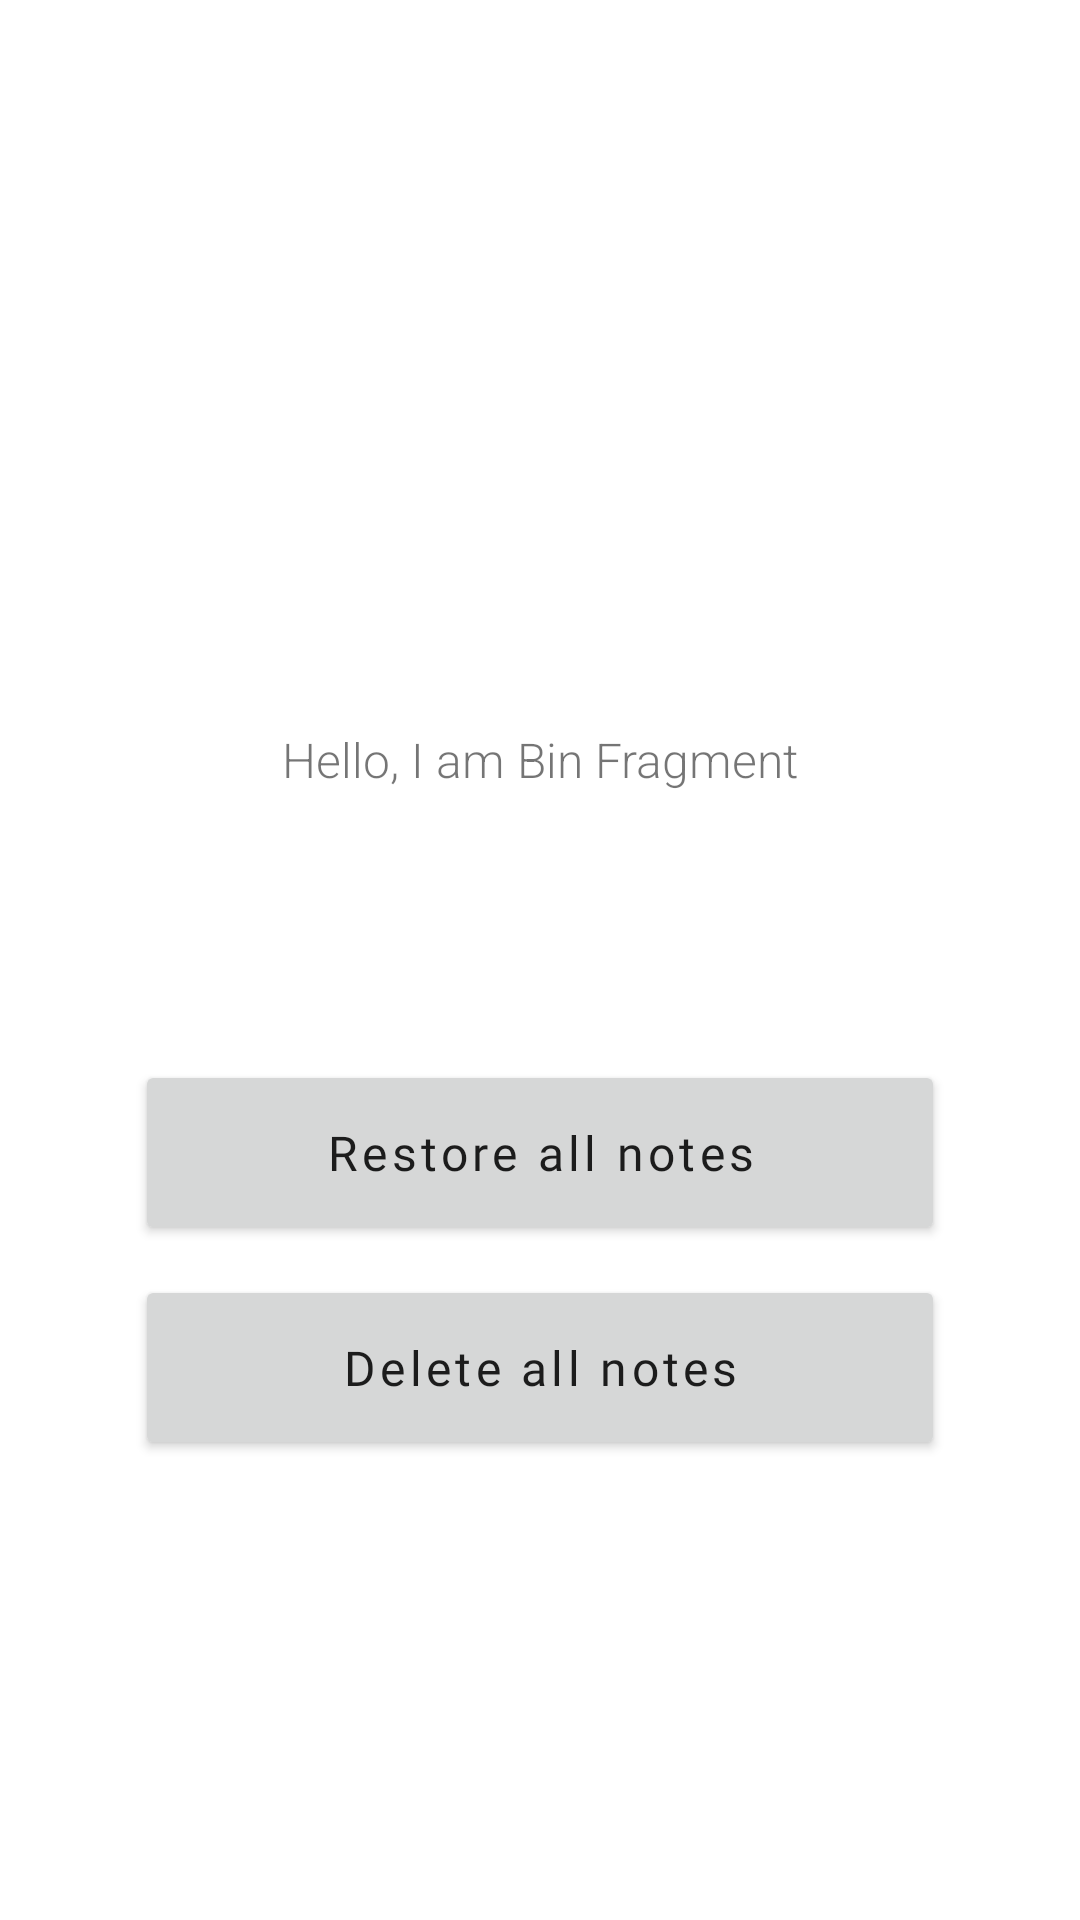

Layout XML and referenced resources for this Android screen:
<!-- AndroidManifest.xml: application theme AppTheme -->
<!-- res/layout/fragment_bin.xml -->
<?xml version="1.0" encoding="utf-8"?>
<LinearLayout xmlns:android="http://schemas.android.com/apk/res/android"
    android:layout_width="match_parent"
    android:layout_height="match_parent"
    android:gravity="center"
    android:orientation="vertical">

    <TextView
        android:layout_width="match_parent"
        android:layout_height="200dp"
        android:fontFamily="@string/gonotes_font_family"
        android:gravity="center"
        android:padding="25dp"
        android:text="@string/bin_header"
        android:textSize="@dimen/text_size_extra_large" />


    <Button
        android:id="@+id/restoreButton"
        android:layout_width="270dp"
        android:layout_height="wrap_content"
        android:textAppearance="@style/TextAppearance.MyTheme.Button"
        android:padding="20dp"
        android:text="@string/restore_all_notes"
        android:textAllCaps="false" />

    <Button
        android:id="@+id/deleteButton"
        android:layout_width="270dp"
        android:layout_height="wrap_content"
        android:layout_marginTop="10dp"
        android:textAppearance="@style/TextAppearance.MyTheme.Button"
        android:padding="20dp"
        android:text="@string/delete_all_notes"
        android:textAllCaps="false"/>


</LinearLayout>
<!-- resources referenced by this layout -->
<resources>
  <dimen name="text_size_extra_large">16sp</dimen>
  <string name="bin_header">Hello, I am Bin Fragment</string>
  <string name="delete_all_notes">Delete all notes</string>
  <string name="gonotes_font_family">sans-serif-light</string>
  <string name="restore_all_notes">Restore all notes</string>
  <style name="TextAppearance.MyTheme.Button" parent="TextAppearance.MaterialComponents.Button">
          <item name="android:fontFamily">@font/kumbh_sans_semi_bold</item>
          <item name="fontFamily">@font/kumbh_sans_semi_bold</item>
          <item name="android:textSize">16sp</item>
      </style>
</resources>
